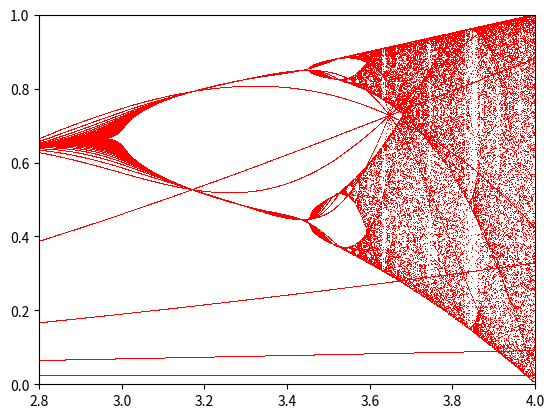

Generate this figure with matplotlib:
import numpy as np
import matplotlib.pyplot as plt

def logisticMap(meu, xn):
    return meu*xn*(1-xn)

def bifurication(meu_start, meu_end, x_start, no_iter):
    #defining arrays 
    XN=[]
    MEU=[]
    #it outputs the meu from range start to end with 1000 divisions
    meu_range = np.linspace(meu_start, meu_end, 1000)
    #looping throughout the range of meu
    for meu in meu_range:
        xn = x_start
        #now looping inside for number of iterations we want to perform this
        for j in range(no_iter):
            XN.append(xn)
            MEU.append(meu)
            xn = logisticMap(meu, xn) 
          
    # plotting meu vs x 
    plt.plot(MEU, XN, ls='', marker=',', color='red')
    plt.ylim(0, 1)
    plt.xlim(meu_start, 4)
    plt.show()


bifurication(2.8, 4, 0.023, 100)